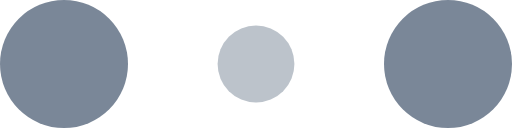
t = 0.00 s
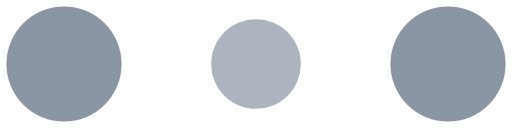
t = 0.10 s
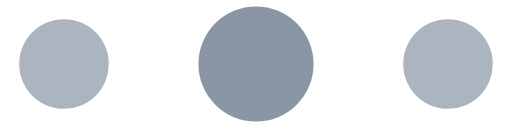
t = 0.30 s
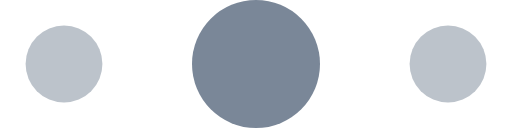
t = 0.40 s
t = 0.50 s: frame unchanged from t = 0.30 s, image omitted
t = 0.70 s: frame unchanged from t = 0.10 s, image omitted

The animated SVG that drew these frames (rendered in a browser with its animation timeline set to each time). Animation: 6 SMIL elements (animate=6); one cycle of 0.80 s, repeats indefinitely.

<svg width="120" height="30" viewBox="0 0 120 30" xmlns="http://www.w3.org/2000/svg" fill="#7A8798">
    <circle cx="15" cy="15" r="15">
        <animate attributeName="r" from="15" to="15"
                 begin="0s" dur="0.8s"
                 values="15;9;15" calcMode="linear"
                 repeatCount="indefinite" />
        <animate attributeName="fill-opacity" from="1" to="1"
                 begin="0s" dur="0.8s"
                 values="1;.5;1" calcMode="linear"
                 repeatCount="indefinite" />
    </circle>
    <circle cx="60" cy="15" r="9" fill-opacity="0.3">
        <animate attributeName="r" from="9" to="9"
                 begin="0s" dur="0.8s"
                 values="9;15;9" calcMode="linear"
                 repeatCount="indefinite" />
        <animate attributeName="fill-opacity" from="0.5" to="0.5"
                 begin="0s" dur="0.8s"
                 values=".5;1;.5" calcMode="linear"
                 repeatCount="indefinite" />
    </circle>
    <circle cx="105" cy="15" r="15">
        <animate attributeName="r" from="15" to="15"
                 begin="0s" dur="0.8s"
                 values="15;9;15" calcMode="linear"
                 repeatCount="indefinite" />
        <animate attributeName="fill-opacity" from="1" to="1"
                 begin="0s" dur="0.8s"
                 values="1;.5;1" calcMode="linear"
                 repeatCount="indefinite" />
    </circle>
</svg>
